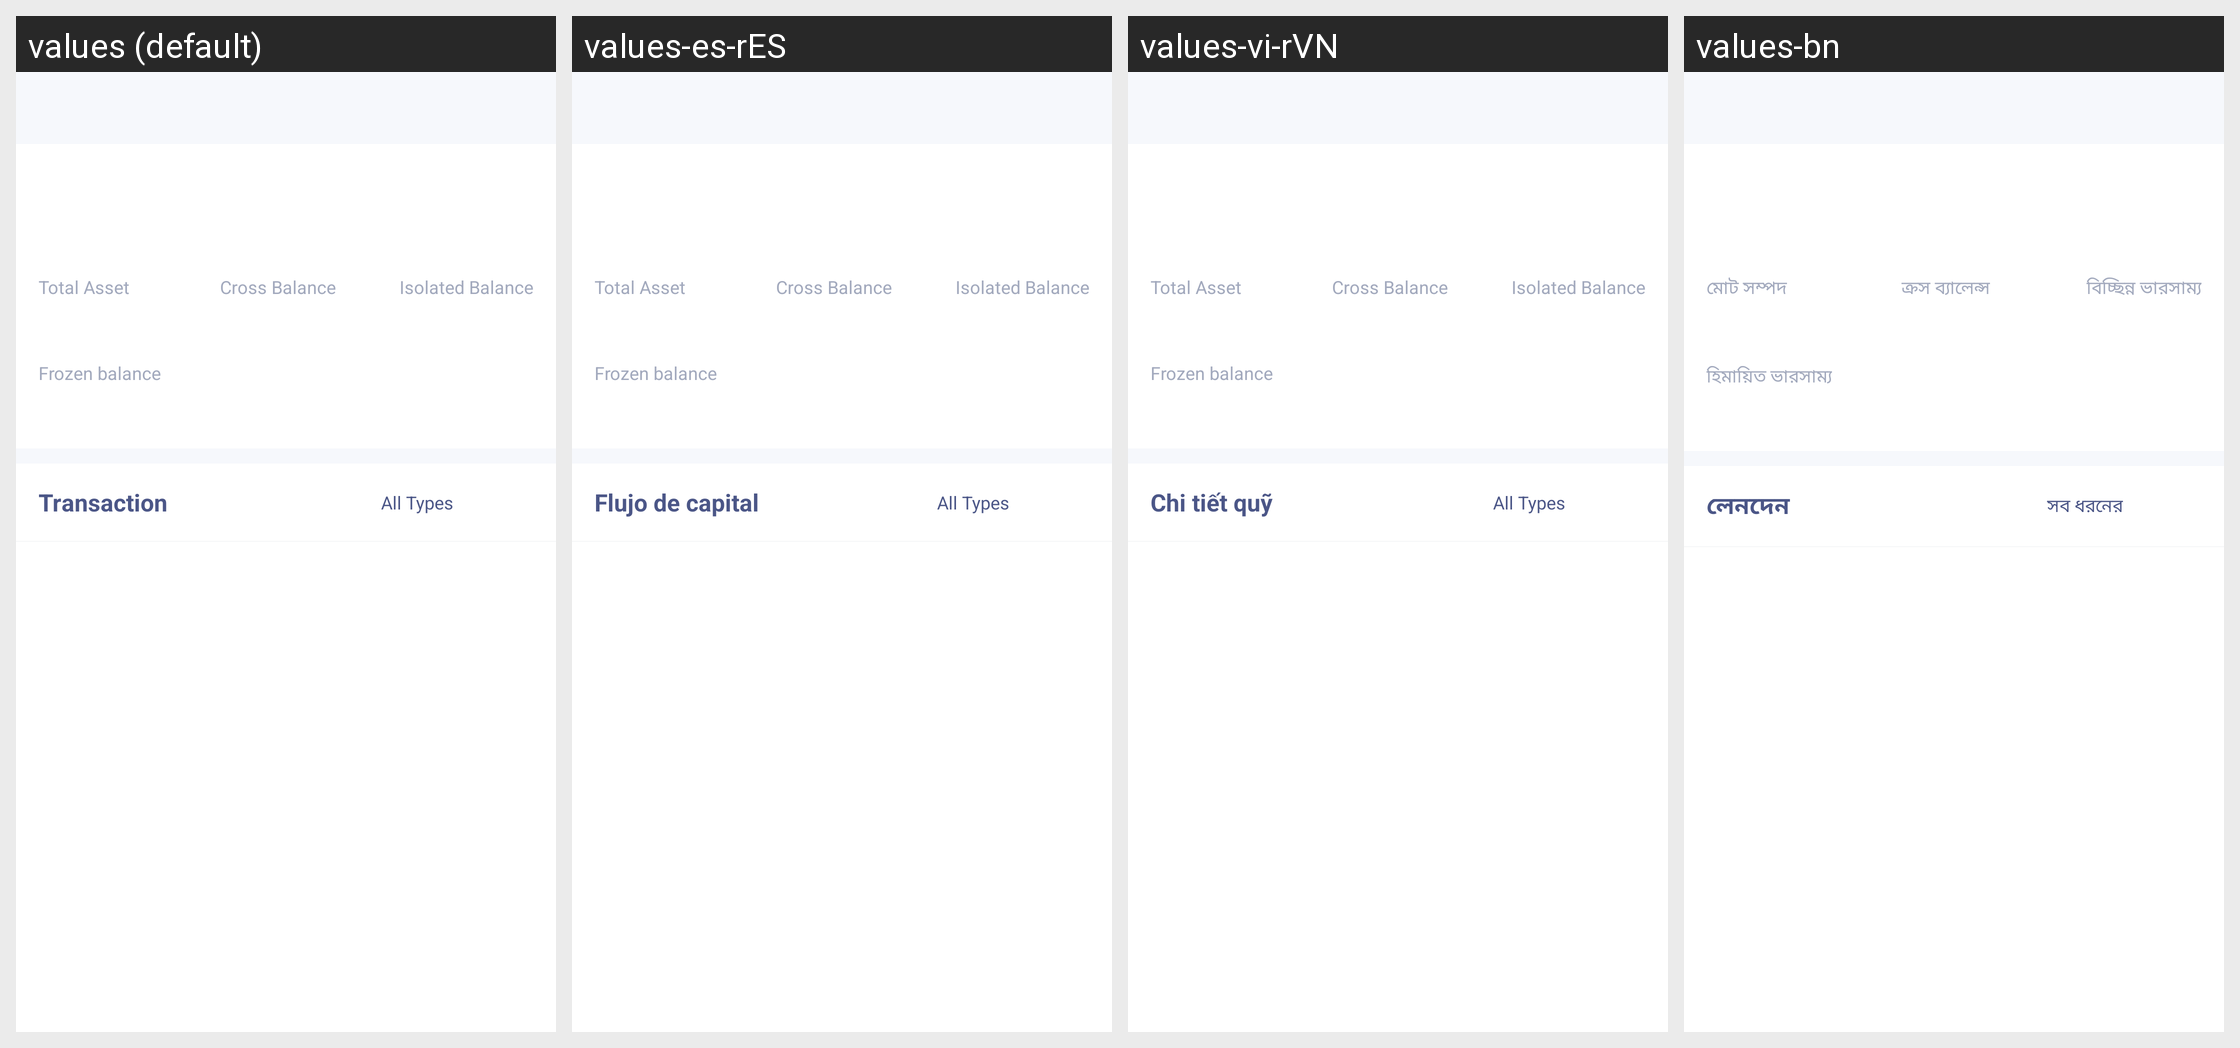

This grid shows one Android layout under several languages. Give, for every string resource on the screen, its name, the default text and each shown locale's text.
Android screen res/layout/cl_activity_coin_detail.xml rendered under 4 locales, left to right: values (default), values-es-rES, values-vi-rVN, values-bn. Device: Nexus 5 (rendered at 1080×1920; each locale shown at half size, 540×960, under a caption strip naming it); theme AppTheme.
Other locales in the repository, not shown: values-ar, values-de, values-fr, values-hi-rIN, values-ja-rJP, values-ko-rKR, values-pt, values-ru, values-th, values-tr, values-ur, values-zh, values-zh-rTW.
Strings drawn on this screen, with the default value and each locale's value (text and hints the layout hard-codes, and strings that could not be matched under every locale, appear in the picture but are not listed):

cl_total_asset_str
  values: Total Asset
  values-es-rES: Total Asset
  values-vi-rVN: Total Asset
  values-bn: মোট সম্পদ

cl_cross_balance_str
  values: Cross Balance
  values-es-rES: Cross Balance
  values-vi-rVN: Cross Balance
  values-bn: ক্রস ব্যালেন্স

cl_isolated_balance__str
  values: Isolated Balance
  values-es-rES: Isolated Balance
  values-vi-rVN: Isolated Balance
  values-bn: বিচ্ছিন্ন ভারসাম্য

cl_coaccount_lockmargin
  values: Frozen balance
  values-es-rES: Frozen balance
  values-vi-rVN: Frozen balance
  values-bn: হিমায়িত ভারসাম্য

assets_action_journalaccount
  values: Transaction
  values-es-rES: Flujo de capital
  values-vi-rVN: Chi tiết quỹ
  values-bn: লেনদেন

sl_str_order_type_none
  values: All Types
  values-es-rES: All Types
  values-vi-rVN: All Types
  values-bn: সব ধরনের
